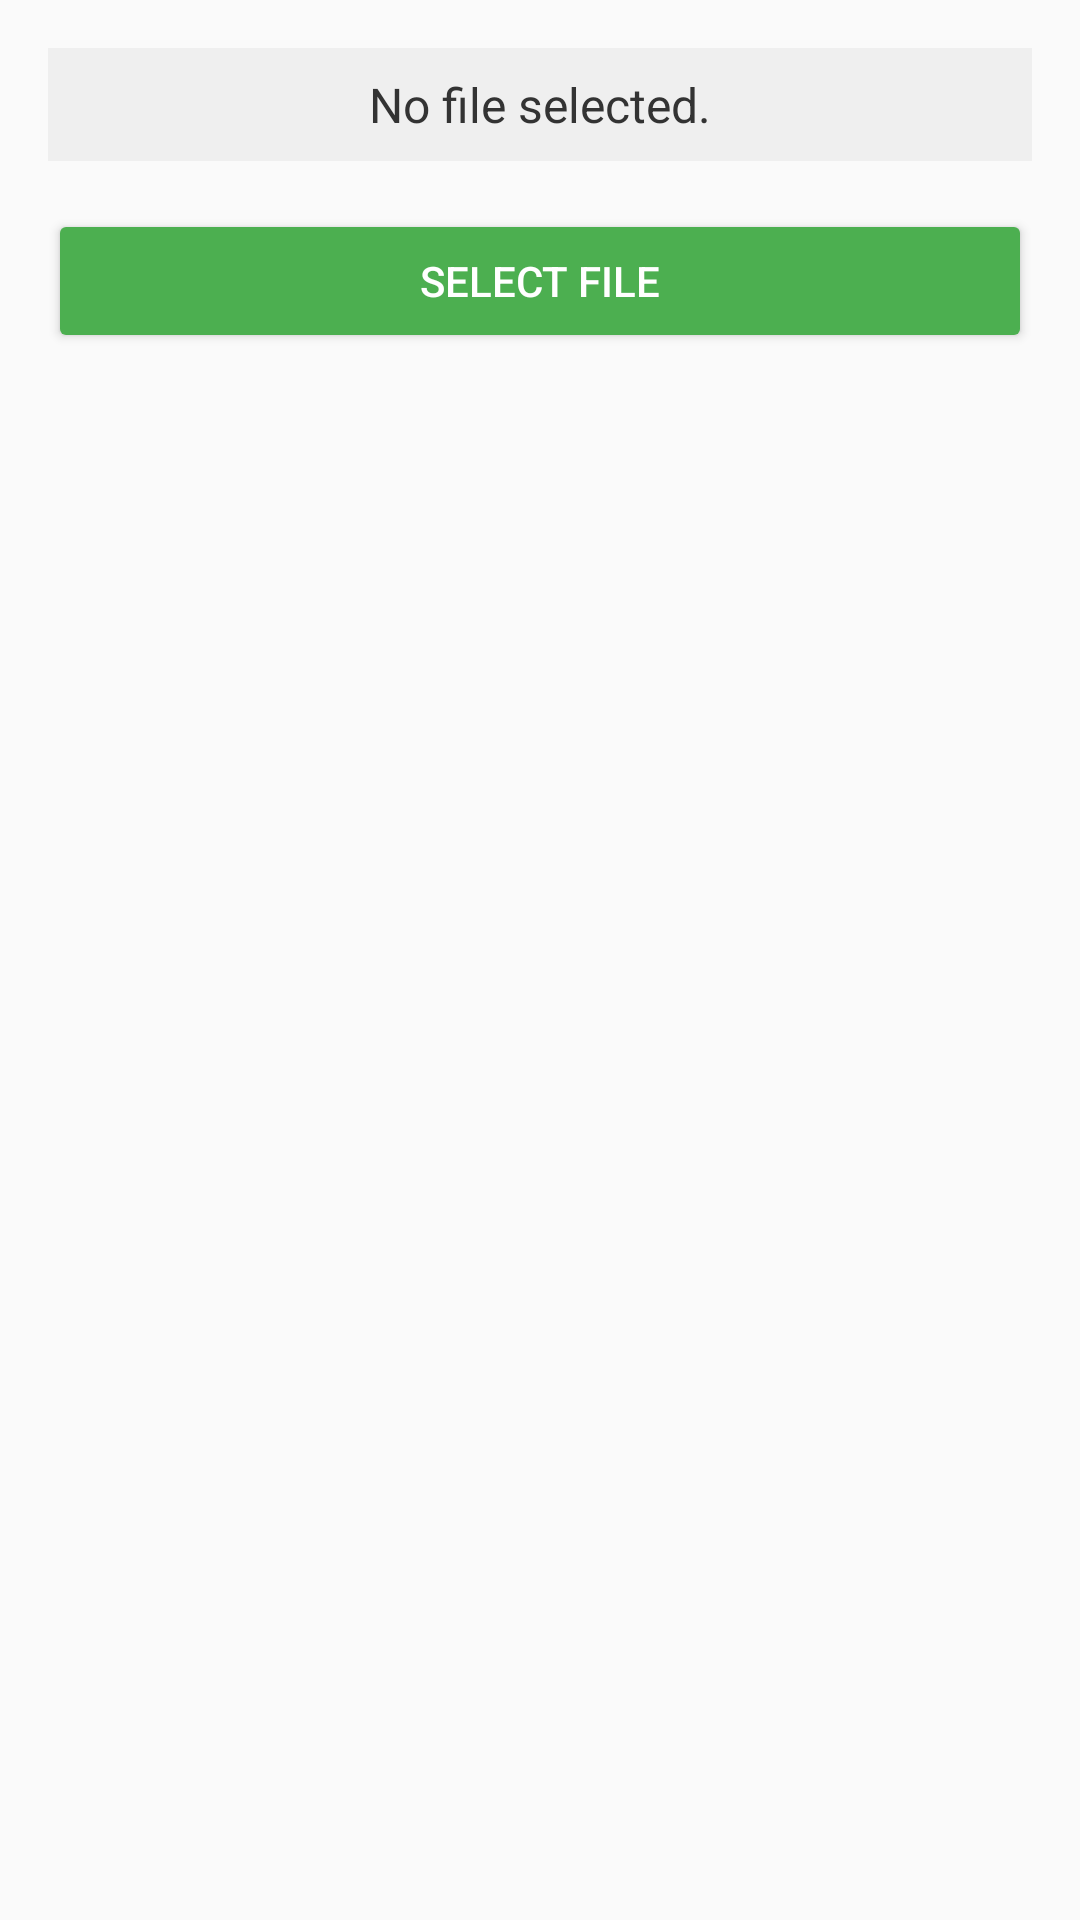

Reconstruct the res/layout file that produces this screen, plus the resources it refers to.
<!-- AndroidManifest.xml: application theme Theme.AshaGrillHouse -->
<!-- res/layout/activity_upload_file.xml -->
<?xml version="1.0" encoding="utf-8"?>
<LinearLayout
    xmlns:android="http://schemas.android.com/apk/res/android"
    android:layout_width="match_parent"
    android:layout_height="match_parent"
    android:orientation="vertical"
    android:padding="16dp"
    android:background="#FAFAFA">

    <TextView
        android:id="@+id/uploadStatus"
        android:layout_width="match_parent"
        android:layout_height="wrap_content"
        android:text="No file selected."
        android:textSize="16sp"
        android:padding="8dp"
        android:gravity="center"
        android:textColor="#333333"
        android:background="#EFEFEF" />

    <Button
        android:id="@+id/selectFileButton"
        android:layout_width="match_parent"
        android:layout_height="wrap_content"
        android:text="Select File"
        android:layout_marginTop="16dp"
        android:backgroundTint="#4CAF50"
        android:textColor="#FFFFFF" />

    <Button
        android:id="@+id/uploadFileButton"
        android:layout_width="match_parent"
        android:layout_height="wrap_content"
        android:text="Upload File"
        android:layout_marginTop="16dp"
        android:backgroundTint="#2196F3"
        android:textColor="#FFFFFF"
        android:visibility="gone" />
</LinearLayout>
<!-- resources referenced by this layout -->
<resources>
  <style name="Theme.AshaGrillHouse" parent="Base.Theme.AshaGrillHouse" />
  <style name="Base.Theme.AshaGrillHouse" parent="Theme.Material3.DayNight.NoActionBar">
          
          
      </style>
</resources>
